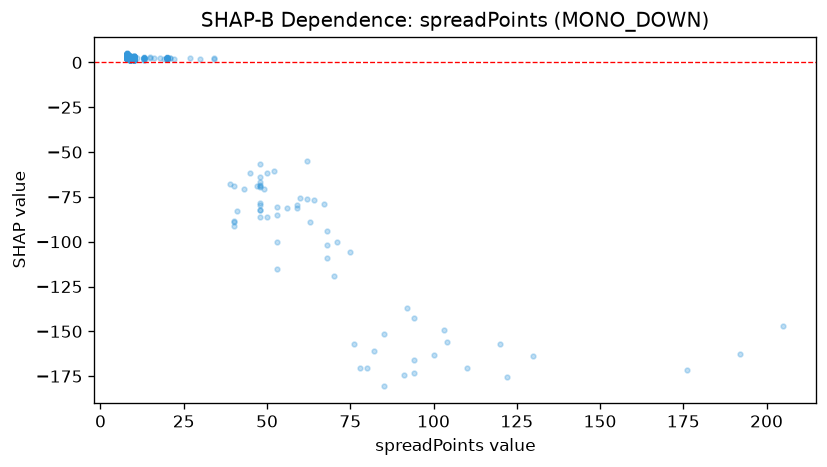

Source data for this figure (header and first rows):
feature_value, shap_value
205.0, -147.1
41.0, -82.82
10.0, 2.427
10.0, 2.32
10.0, 2.535
13.0, 2.351
10.0, 2.604
10.0, 2.546
10.0, 2.2
10.0, 1.959
20.0, 2.177
10.0, 2.175
10.0, 2.437
10.0, 2.192
10.0, 2.573
10.0, 2.379
10.0, 2.423
10.0, 2.127
13.0, 1.561
10.0, 2.687
10.0, 2.465
10.0, 2.322
10.0, 2.66
13.0, 2.521
10.0, 2.413
10.0, 2.34
10.0, 2.834
10.0, 2.484
10.0, 2.264
10.0, 1.265
10.0, 2.496
30.0, 1.75
10.0, 2.254
10.0, 2.388
10.0, 2.279
10.0, 2.64
10.0, 3.12
10.0, 2.558
10.0, 2.599
10.0, 2.749
10.0, 2.512
10.0, 2.709
10.0, 2.467
10.0, 2.82
10.0, 2.642
10.0, 2.682
10.0, 2.706
10.0, 2.56
10.0, 2.368
10.0, 2.427
10.0, 2.42
10.0, 2.415
10.0, 2.667
10.0, 2.456
10.0, 2.129
10.0, 2.138
10.0, 1.411
10.0, 2.557
10.0, 2.806
10.0, 2.528
... 1,484 more rows
